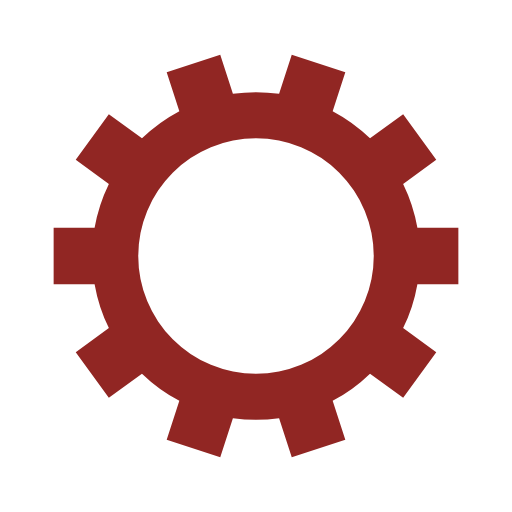
t = 0.00 s
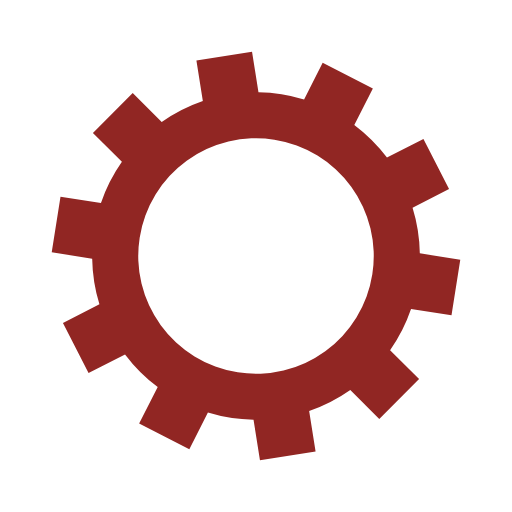
t = 0.04 s
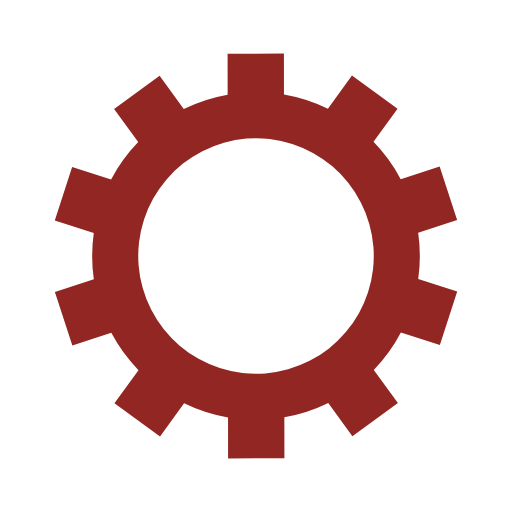
t = 0.09 s
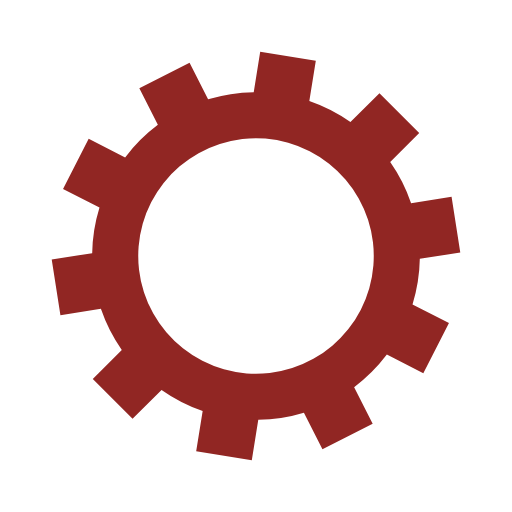
t = 0.13 s

The animated SVG that drew these frames (rendered in a browser with its animation timeline set to each time). Animation: 1 SMIL element (animateTransform=1); one cycle of 0.18 s, repeats indefinitely.

<?xml version="1.0" encoding="utf-8"?>
<svg xmlns="http://www.w3.org/2000/svg" xmlns:xlink="http://www.w3.org/1999/xlink" style="margin: auto; background: none; display: block; shape-rendering: auto;" width="207px" height="207px" viewBox="0 0 100 100" preserveAspectRatio="xMidYMid">
<g transform="translate(50 50)">
<g transform="rotate(24.3249)">
<animateTransform attributeName="transform" type="rotate" values="0;36" keyTimes="0;1" dur="0.17667844522968199s" repeatCount="indefinite"></animateTransform><path d="M31.523800532296228 -5.5 L39.52380053229623 -5.5 L39.52380053229623 5.5 L31.523800532296228 5.5 A32 32 0 0 1 28.736109245522265 14.079631580031126 L28.736109245522265 14.079631580031126 L35.208245200521844 18.781913598370913 L28.74260742530464 27.681100536495336 L22.27047147030506 22.97881851815555 A32 32 0 0 1 14.972200931388894 28.281322445566747 L14.972200931388894 28.281322445566747 L17.444336886388474 35.88977457592797 L6.982715207141784 39.288961514052396 L4.510579252142205 31.68050938369117 A32 32 0 0 1 -4.510579252142201 31.68050938369117 L-4.510579252142201 31.68050938369117 L-6.98271520714178 39.288961514052396 L-17.44433688638847 35.88977457592798 L-14.97220093138889 28.28132244556675 A32 32 0 0 1 -22.270471470305058 22.97881851815555 L-22.270471470305058 22.97881851815555 L-28.742607425304637 27.681100536495336 L-35.208245200521844 18.781913598370917 L-28.736109245522265 14.07963158003113 A32 32 0 0 1 -31.523800532296228 5.500000000000004 L-31.523800532296228 5.500000000000004 L-39.52380053229623 5.500000000000005 L-39.52380053229623 -5.499999999999996 L-31.523800532296228 -5.4999999999999964 A32 32 0 0 1 -28.736109245522268 -14.079631580031123 L-28.736109245522268 -14.079631580031123 L-35.20824520052185 -18.781913598370906 L-28.742607425304644 -27.68110053649533 L-22.270471470305065 -22.978818518155546 A32 32 0 0 1 -14.972200931388912 -28.28132244556674 L-14.972200931388912 -28.28132244556674 L-17.44433688638849 -35.889774575927966 L-6.9827152071417755 -39.288961514052396 L-4.510579252142195 -31.68050938369117 A32 32 0 0 1 4.5105792521421835 -31.680509383691174 L4.5105792521421835 -31.680509383691174 L6.982715207141761 -39.2889615140524 L17.444336886388477 -35.88977457592797 L14.972200931388901 -28.281322445566744 A32 32 0 0 1 22.270471470305047 -22.978818518155563 L22.270471470305047 -22.978818518155563 L28.742607425304627 -27.68110053649535 L35.208245200521844 -18.781913598370906 L28.736109245522268 -14.07963158003112 A32 32 0 0 1 31.523800532296224 -5.500000000000022 M0 -23A23 23 0 1 0 0 23 A23 23 0 1 0 0 -23" fill="#912623"></path></g></g>
<!-- [ldio] generated by https://loading.io/ --></svg>